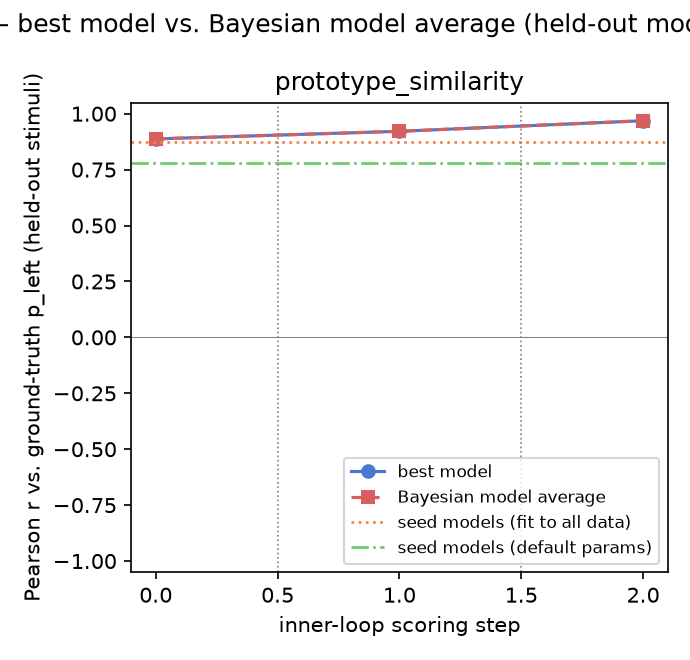

Source data for this figure (header and first rows):
gt_model, experiment, step, iteration, global_step, best_model, pearson_r, rmse, pearson_r_bma, rmse_bma
prototype_similarity, 1, 0, , 0, encoding_compressibility, 0.8872, 0.1065, 0.8874, 0.1065
prototype_similarity, 2, 0, , 1, bayesian_diagnosticity, 0.9213, 0.07961, 0.9213, 0.07961
prototype_similarity, 3, 0, , 2, prototype_similarity, 0.9685, 0.0483, 0.9685, 0.0483
